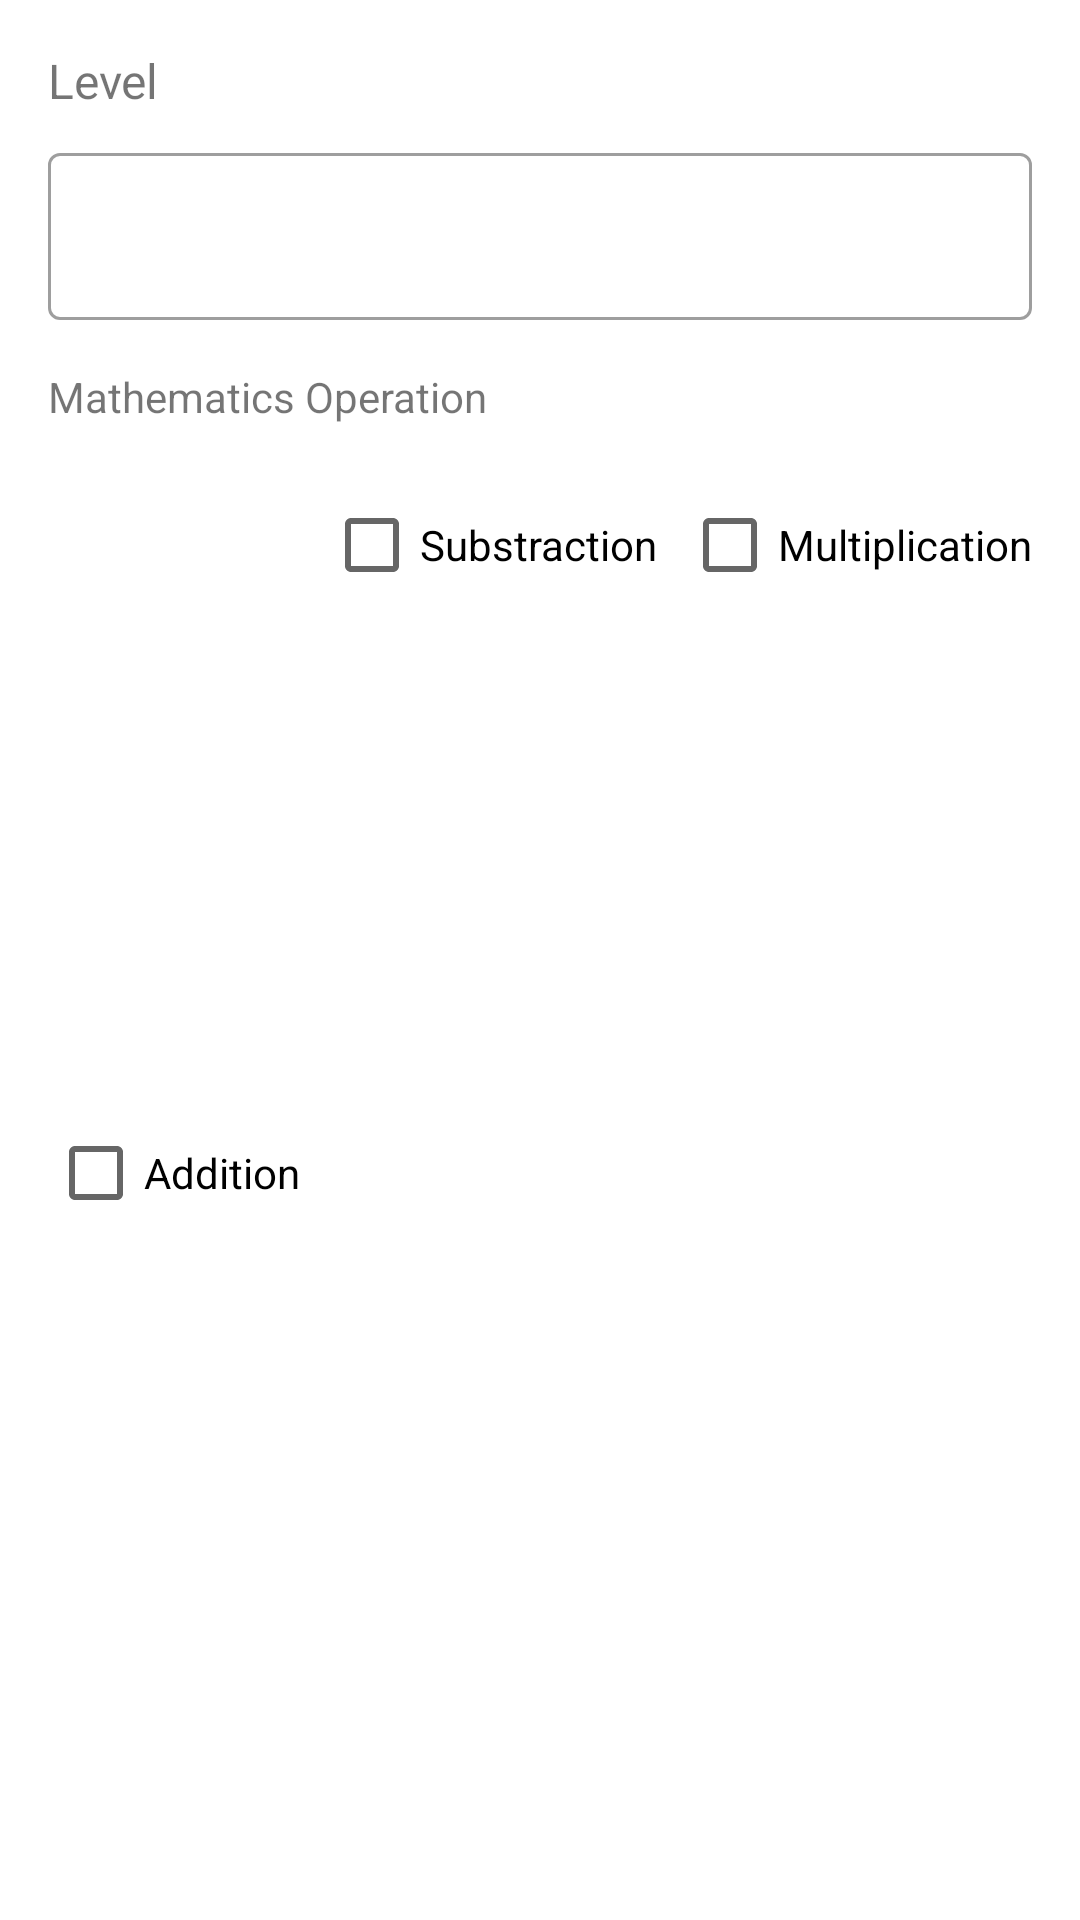

Android layout source for this screen:
<!-- AndroidManifest.xml: application theme Theme.Adv160420017Week2 -->
<!-- res/layout/fragment_option.xml -->
<?xml version="1.0" encoding="utf-8"?>
<androidx.constraintlayout.widget.ConstraintLayout xmlns:android="http://schemas.android.com/apk/res/android"
    xmlns:app="http://schemas.android.com/apk/res-auto"
    xmlns:tools="http://schemas.android.com/tools"
    android:id="@+id/frameLayout2"
    android:layout_width="match_parent"
    android:layout_height="wrap_content"
    tools:context=".OptionFragment">

    

    <com.google.android.material.textfield.TextInputLayout
        android:id="@+id/textInputLayout"
        style="@style/Widget.MaterialComponents.TextInputLayout.OutlinedBox"
        android:layout_width="0dp"
        android:layout_height="wrap_content"
        android:layout_marginStart="16dp"
        android:layout_marginTop="8dp"
        android:layout_marginEnd="16dp"
        app:endIconDrawable="@drawable/ic_baseline_arrow_drop_down_24"
        app:endIconMode="custom"
        app:layout_constraintEnd_toEndOf="parent"
        app:layout_constraintStart_toStartOf="parent"
        app:layout_constraintTop_toBottomOf="@+id/textView5">

        <com.google.android.material.textfield.TextInputEditText
            android:id="@+id/txtLevel"
            android:layout_width="match_parent"
            android:layout_height="wrap_content"
            android:inputType="textAutoComplete" />
    </com.google.android.material.textfield.TextInputLayout>

    <CheckBox
        android:id="@+id/checkBox3"
        android:layout_width="wrap_content"
        android:layout_height="wrap_content"
        android:layout_marginStart="8dp"
        android:layout_marginTop="16dp"
        android:text="Multiplication"
        app:layout_constraintStart_toEndOf="@+id/checkBox2"
        app:layout_constraintTop_toBottomOf="@+id/textView6" />

    <CheckBox
        android:id="@+id/checkBox2"
        android:layout_width="wrap_content"
        android:layout_height="wrap_content"
        android:layout_marginStart="8dp"
        android:layout_marginTop="16dp"
        android:text="Substraction"
        app:layout_constraintStart_toEndOf="@+id/checkBox"
        app:layout_constraintTop_toBottomOf="@+id/textView6" />

    <CheckBox
        android:id="@+id/checkBox"
        android:layout_width="wrap_content"
        android:layout_height="wrap_content"
        android:layout_marginStart="16dp"
        android:layout_marginTop="16dp"
        android:layout_marginBottom="16dp"
        android:text="Addition"
        app:layout_constraintBottom_toBottomOf="parent"
        app:layout_constraintStart_toStartOf="parent"
        app:layout_constraintTop_toBottomOf="@+id/textView6" />

    <TextView
        android:id="@+id/textView5"
        android:layout_width="wrap_content"
        android:layout_height="wrap_content"
        android:layout_marginStart="16dp"
        android:layout_marginTop="16dp"
        android:text="Level"
        android:textSize="16sp"
        app:layout_constraintStart_toStartOf="parent"
        app:layout_constraintTop_toTopOf="parent" />

    <TextView
        android:id="@+id/textView6"
        android:layout_width="wrap_content"
        android:layout_height="wrap_content"
        android:layout_marginStart="16dp"
        android:layout_marginTop="16dp"
        android:text="Mathematics Operation"
        app:layout_constraintStart_toStartOf="parent"
        app:layout_constraintTop_toBottomOf="@+id/textInputLayout" />

</androidx.constraintlayout.widget.ConstraintLayout>
<!-- resources referenced by this layout -->
<resources>
  <style name="Theme.Adv160420017Week2" parent="Theme.MaterialComponents.DayNight.DarkActionBar">
          
          <item name="colorPrimary">@color/purple_500</item>
          <item name="colorPrimaryVariant">@color/purple_700</item>
          <item name="colorOnPrimary">@color/white</item>
          
          <item name="colorSecondary">@color/teal_200</item>
          <item name="colorSecondaryVariant">@color/teal_700</item>
          <item name="colorOnSecondary">@color/black</item>
          
          <item name="android:statusBarColor" tools:targetApi="l">?attr/colorPrimaryVariant</item>
          
      </style>
  <!-- not gathered from this repository: default colours our renderer supplied (Android Studio template values) -->
  <color name="purple_500">#FF6200EE</color>
  <color name="purple_700">#FF3700B3</color>
  <color name="teal_200">#FF03DAC5</color>
  <color name="teal_700">#FF018786</color>
  <color name="black">#FF000000</color>
  <color name="white">#FFFFFFFF</color>
</resources>
